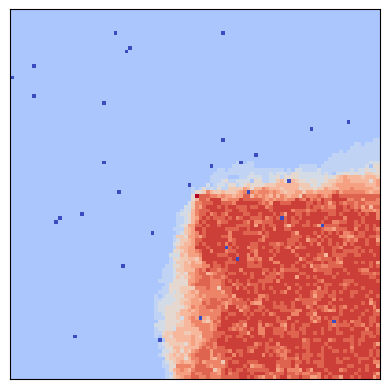

Here is the Python script that generated this plot:
"""A prototype cellular automata fire spread model."""

import numpy as np
import matplotlib.pyplot as plt
import matplotlib as mpl
from collections import deque
import matplotlib.animation as animation
from copy import deepcopy
from typing import List
import pandas as pd
# import random


class FireModel:
    """
    A class for a simple fire simulation model.

    0 = river (blue)
    1 = flammable land (white)
    2 = fire (red)
    3 = burnt (orange)
    """

    def __init__(self, grid: np.array, params=[0, [0, 0]]):
        """Initialise the fire model given a grid and wind parameters."""
        self.grid = np.array(grid)
        self.directions = [
            [0, 0],
            [0, 1],
            [1, 1],
            [1, 0],
            [0, -1],
            [-1, -1],
            [-1, 0],
            [-1, 1],
            [1, -1]
            ]
        self.grid_states = []
        self.params = params
        self.steps = 0
        self.normalised_wind = 1/(1+np.exp(-self.params[0])) 

    def wind_affect(self, direction):
        """
        Calculate wind affect on probabilities.

        s
        """
        # wind_coeff = np.exp(0.1783*velocity)
        # find weighted mean over each neighbouring pixel 
        a = np.array(direction) / np.linalg.norm(self.params[1])
        b = np.array(self.params[1]) / np.linalg.norm(self.params[1])

        return 0 if self.params[1] == [0,0] else self.normalised_wind * np.dot(a, b)

    def model_spread(self) -> int:
        """
        Simulate fire spread using BFS.

        Saves snapshots of grid state.
        params - [windSpeed, direction]

        """
        queue = deque()
        rows, cols = len(self.grid), len(self.grid[0])
        land = 0
        self.grid_states = []
        self.steps = 0

        for i in range(rows):
            for j in range(cols):
                if self.grid[i][j] == 1:
                    land += 1
                if self.grid[i][j] == 2:
                    queue.append([i, j])

        while queue and land > 0:

            self.grid_states.append(deepcopy(self.grid))

            for _ in range(len(queue)):
                row, col = queue.popleft()
                self.grid[row][col] = 3

                for direction in self.directions:
                    # randomly chooses whether or not
                    # to spread in this direction
                    initial = 0.3

                    wind_prob = initial*(1 + self.wind_affect(direction))

                    num = np.random.choice([0, 1], 1,
                                           p=[1 - wind_prob, wind_prob])

                    if num > 0:
                        next_i = row + direction[0]
                        next_j = col + direction[1]

                        if (next_i >= 0 and
                            next_i < rows) and (
                            next_j >= 0 and
                                next_j < cols) and self.grid[
                                next_i][next_j] == 1:

                            queue.append([next_i, next_j])
                            self.grid[next_i][next_j] = 2
                            land -= 1

                            self.steps +=1

        self.grid_states.append(deepcopy(self.grid))

    def animate_spread(self, grid_states: List[np.ndarray], save_file: bool):
        """Animate fire spread based on grid snapshots."""
        cmap = mpl.colors.ListedColormap(['blue', 'white', 'red', 'orange'])

        fig, ax = plt.subplots()

        image = ax.imshow(self.grid, cmap=cmap, vmin=0, vmax=3)

        ax.set_xticks([])
        ax.set_yticks([])

        def animate(frame):
            image.set_array(grid_states[frame])
            return image,

        ani = animation.FuncAnimation(fig, animate, frames=len(grid_states),
                                      interval=50, blit=True)

        plt.show()

        if save_file:
            ani.save('test.gif', writer='pillow', fps=15)

    def get_final_state(self):
        return self.grid_states[-1]

def sample_objects(n):
    """
    Generate 2-d homogeneous Poisson process realisations.

    Utilises a simple Gaussian intensity function.
    """
    x_vals = np.linspace(-1, 1, n)
    y_vals = np.linspace(-1, 1, n)
    x_grid, y_grid = np.meshgrid(x_vals, y_vals)

    # Flatten the grid and create DataFrame
    grid_df = pd.DataFrame({
        'x': x_grid.ravel(),
        'y': y_grid.ravel()
    })

    # Compute the intensity function
    grid_df['r'] = np.exp(-(grid_df['x']**2 + grid_df['y']**2)/2)
    grid_df['lambda'] = grid_df['r']  # Intensity function

    # Compute expectation
    cell_area = (6 / n) ** 2  # Area of each grid cell
    expected_total = np.sum(grid_df['lambda'] * cell_area)

    # Sample the actual number of points from a Poisson distribution
    n_sampled = np.random.poisson(expected_total)
    print(n_sampled)

    func = np.exp(-(x_grid**2 + y_grid**2)/2)

    weights = func.flatten() / sum(func.flatten())

    sampled_points = np.random.choice(n*n, size=n_sampled,
                                      p=weights, replace=False)

    sampled_rows, sampled_cols = np.unravel_index(sampled_points, (n, n))

    positions = np.array(list(zip(sampled_rows, sampled_cols)))

    return positions



def fire_heatmap(states):
    """
    Generate probability heatmap based on final states.
    takes an List of np arrays
    """

    sum_array = np.sum(states, axis=0)

    normalised_arr = sum_array/np.max(sum_array)

    plt.imshow(normalised_arr, cmap="coolwarm", interpolation="nearest")

    plt.show()

if __name__ == "__main__":

    arr = np.ones((100, 100))

    for i in sample_objects(100):
        arr[i[0]][i[1]] = 0

    arr[50][50] = 2
    test = FireModel(arr, [0, [1, 1]])

    test.model_spread()
    test.animate_spread(test.grid_states, False)

    states = []
    for i in range(10):
        test = FireModel(arr, [100, [1, 1]])
        test.model_spread()

        states.append(test.get_final_state())
    
    fire_heatmap(states)




#TODO - make a set of samples of fire, create a probability heatmap based on the final spread and compare to actual spread
# Also need to add temperature, fuel, accurate locations for trees/ rivers. 